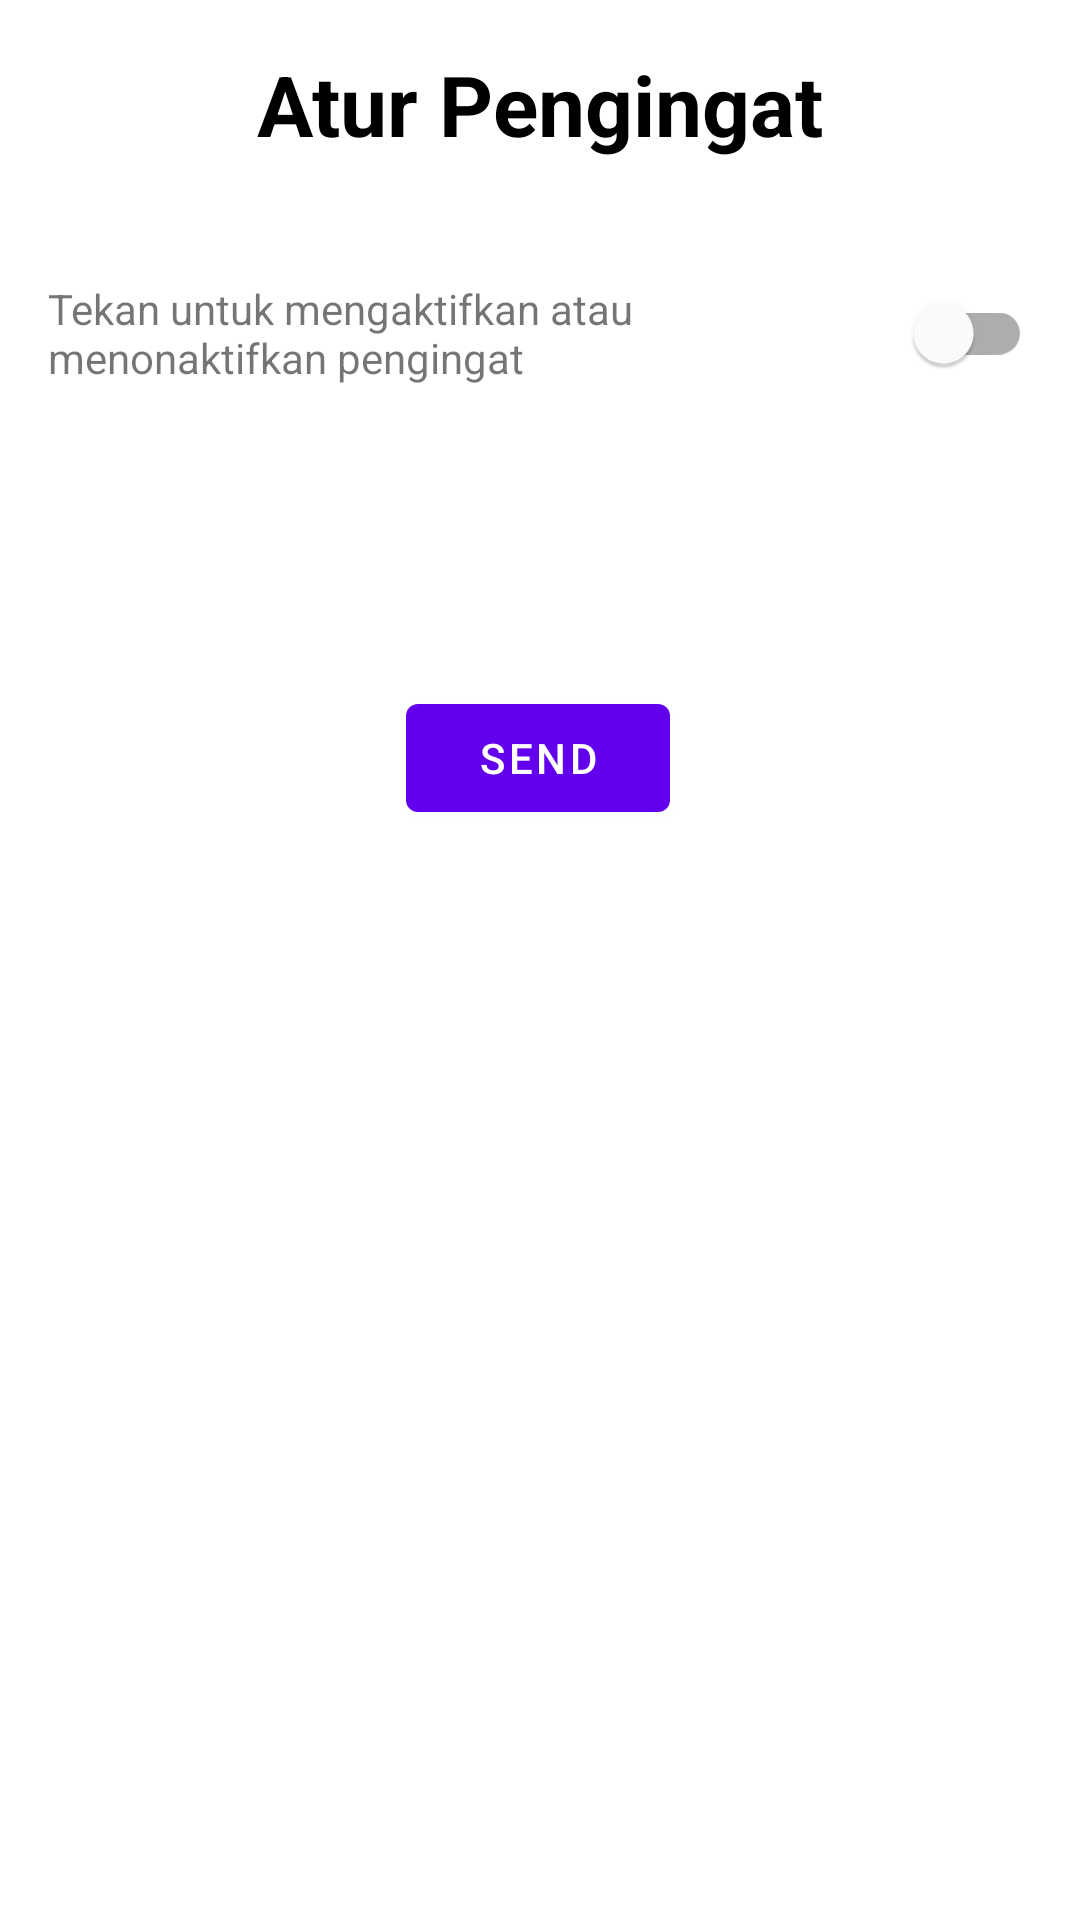

Layout XML and referenced resources for this Android screen:
<!-- AndroidManifest.xml: application theme Theme.MonitoringListrik3Phase -->
<!-- res/layout/fragment_atur_pengingat.xml -->
<?xml version="1.0" encoding="utf-8"?>
<androidx.constraintlayout.widget.ConstraintLayout xmlns:android="http://schemas.android.com/apk/res/android"
    xmlns:app="http://schemas.android.com/apk/res-auto"
    xmlns:tools="http://schemas.android.com/tools"
    android:layout_width="match_parent"
    android:layout_height="match_parent"
    tools:context=".ui.setting.aturpengingat.AturPengingatFragment">

    <ImageView
        android:id="@+id/btn_back_to_setting"
        android:layout_width="32dp"
        android:layout_height="32dp"
        android:layout_marginStart="24dp"
        android:layout_marginEnd="69dp"
        android:src="@drawable/ic_round_arrow_back_ios_24"
        app:layout_constraintBottom_toBottomOf="@+id/textView17"
        app:layout_constraintEnd_toStartOf="@+id/textView17"
        app:layout_constraintStart_toStartOf="parent"
        app:layout_constraintTop_toTopOf="@+id/textView17"
        app:tint="@color/purple_500" />

    <TextView
        android:id="@+id/textView17"
        android:layout_width="wrap_content"
        android:layout_height="wrap_content"
        android:layout_marginTop="16dp"
        android:text="@string/atur_pengingat"
        android:textColor="@color/black"
        android:textSize="28sp"
        android:textStyle="bold"
        app:layout_constraintEnd_toEndOf="parent"
        app:layout_constraintStart_toStartOf="parent"
        app:layout_constraintTop_toTopOf="parent" />

    <TextView
        android:id="@+id/textView19"
        android:layout_width="0dp"
        android:layout_height="wrap_content"
        android:layout_marginStart="16dp"
        android:layout_marginTop="40dp"
        android:layout_marginEnd="16dp"
        android:text="@string/tekan_untuk_mengaktifkan_atau_menonaktifkan_pengingat"
        app:layout_constraintEnd_toStartOf="@+id/switch_alarm"
        app:layout_constraintStart_toStartOf="parent"
        app:layout_constraintTop_toBottomOf="@+id/textView17" />

    <com.google.android.material.switchmaterial.SwitchMaterial
        android:id="@+id/switch_alarm"
        android:layout_width="wrap_content"
        android:layout_height="wrap_content"
        android:layout_marginEnd="16dp"
        app:layout_constraintBottom_toBottomOf="@+id/textView19"
        app:layout_constraintEnd_toEndOf="parent"
        app:layout_constraintTop_toTopOf="@+id/textView19" />

    <com.google.android.material.button.MaterialButton
        android:id="@+id/btnSend"
        android:layout_width="wrap_content"
        android:layout_height="wrap_content"
        android:layout_marginTop="100dp"
        android:text="send"
        app:layout_constraintEnd_toEndOf="parent"
        app:layout_constraintHorizontal_bias="0.498"
        app:layout_constraintStart_toStartOf="parent"
        app:layout_constraintTop_toBottomOf="@+id/textView19" />

</androidx.constraintlayout.widget.ConstraintLayout>
<!-- resources referenced by this layout -->
<resources>
  <color name="black">#FF000000</color>
  <color name="purple_500">#FF6200EE</color>
  <string name="atur_pengingat">Atur Pengingat</string>
  <string name="tekan_untuk_mengaktifkan_atau_menonaktifkan_pengingat">Tekan untuk mengaktifkan atau menonaktifkan pengingat</string>
  <style name="Theme.MonitoringListrik3Phase" parent="Theme.MaterialComponents.Light.NoActionBar">
          
          <item name="colorPrimary">@color/purple_500</item>
          <item name="colorPrimaryVariant">@color/purple_700</item>
          <item name="colorOnPrimary">@color/white</item>
          
          <item name="colorSecondary">@color/teal_200</item>
          <item name="colorSecondaryVariant">@color/teal_700</item>
          <item name="colorOnSecondary">@color/black</item>
          
          <item name="android:statusBarColor" tools:targetApi="l">?attr/colorPrimaryVariant</item>
          
      </style>
  <color name="purple_700">#FF3700B3</color>
  <color name="white">#FFFFFFFF</color>
  <color name="teal_200">#FF03DAC5</color>
  <color name="teal_700">#FF018786</color>
</resources>
